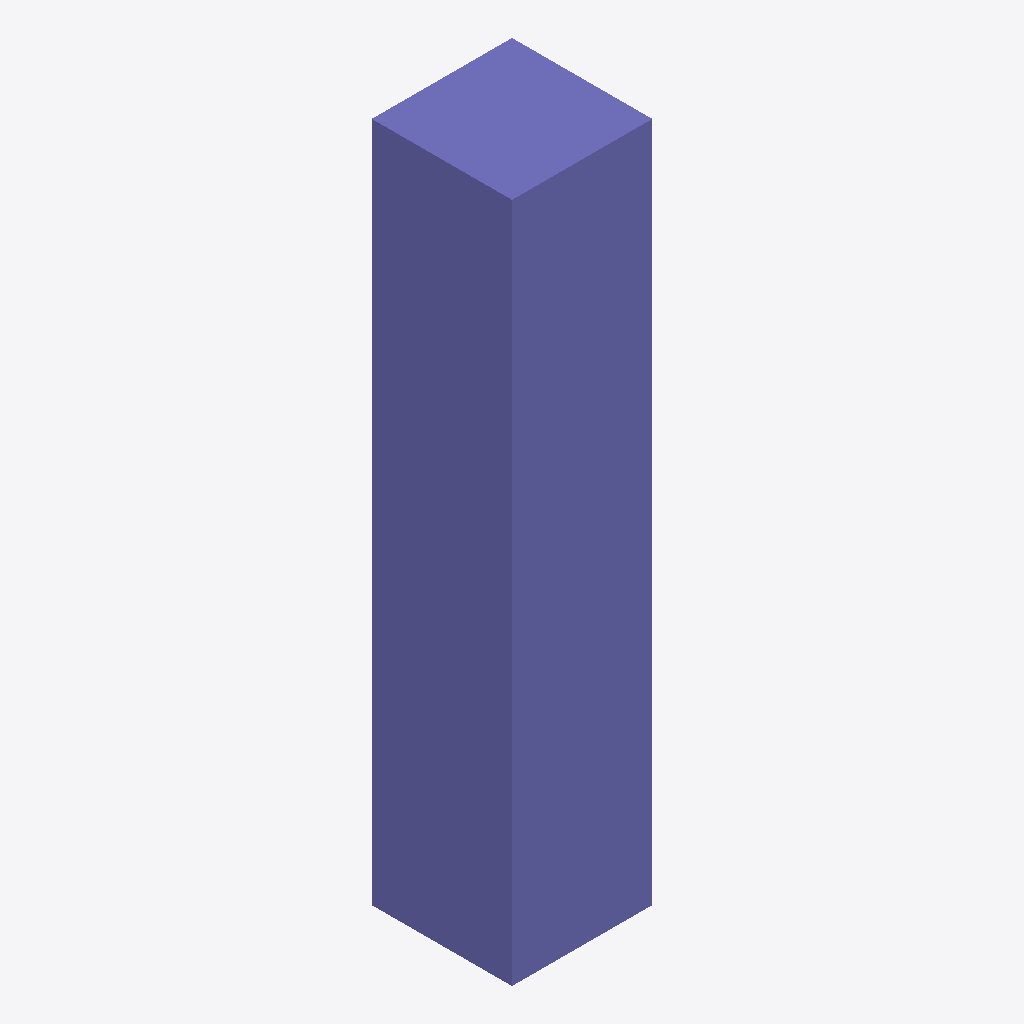
Isometric view of an IFC building model (IFC-SPF (STEP), schema IFC4, length unit metre), seen from the south-west, elements coloured by IFC class: 1 column (violet).
Extent 2.0 m × 2.0 m × 9.7 m (x, y, z). Storeys (1): Ground Floor at 0.00 m. Elements (1): 1 IfcColumn.

HEADER;
FILE_DESCRIPTION(('ViewDefinition [CoordinationView]'),'2;1');
FILE_NAME('column_test.ifc','2022-04-19T16:49:57-03:00',(),(),'IfcOpenShell 0.6.0b0','BlenderBIM 0.0.210405','Nobody');
FILE_SCHEMA(('IFC4'));
ENDSEC;
DATA;
#11=IFCPROJECT('2BSdLLOEb23A5xeNGrepk7',#10,'My Project',$,$,$,$,(#20,#27),#15);
#30=IFCSITE('3bv1E6f8j6DQKqik_V4kFT',#29,'My Site',$,$,#56,$,$,$,$,$,$,$,$);
#37=IFCBUILDING('0i5FsRKW9AnAPgHoO9Odkr',#36,'My Building',$,$,#63,$,$,$,$,$,$);
#44=IFCBUILDINGSTOREY('3URFeDJFfE7vMwN8f065tV',#43,'Ground Floor',$,$,#70,$,$,$,$);
#76=IFCCOLUMN('3vPXz00TvBHQCEMNC0EPom',#75,'Pilar',$,$,#119,#106,$,.COLUMN.);
ENDSEC;
